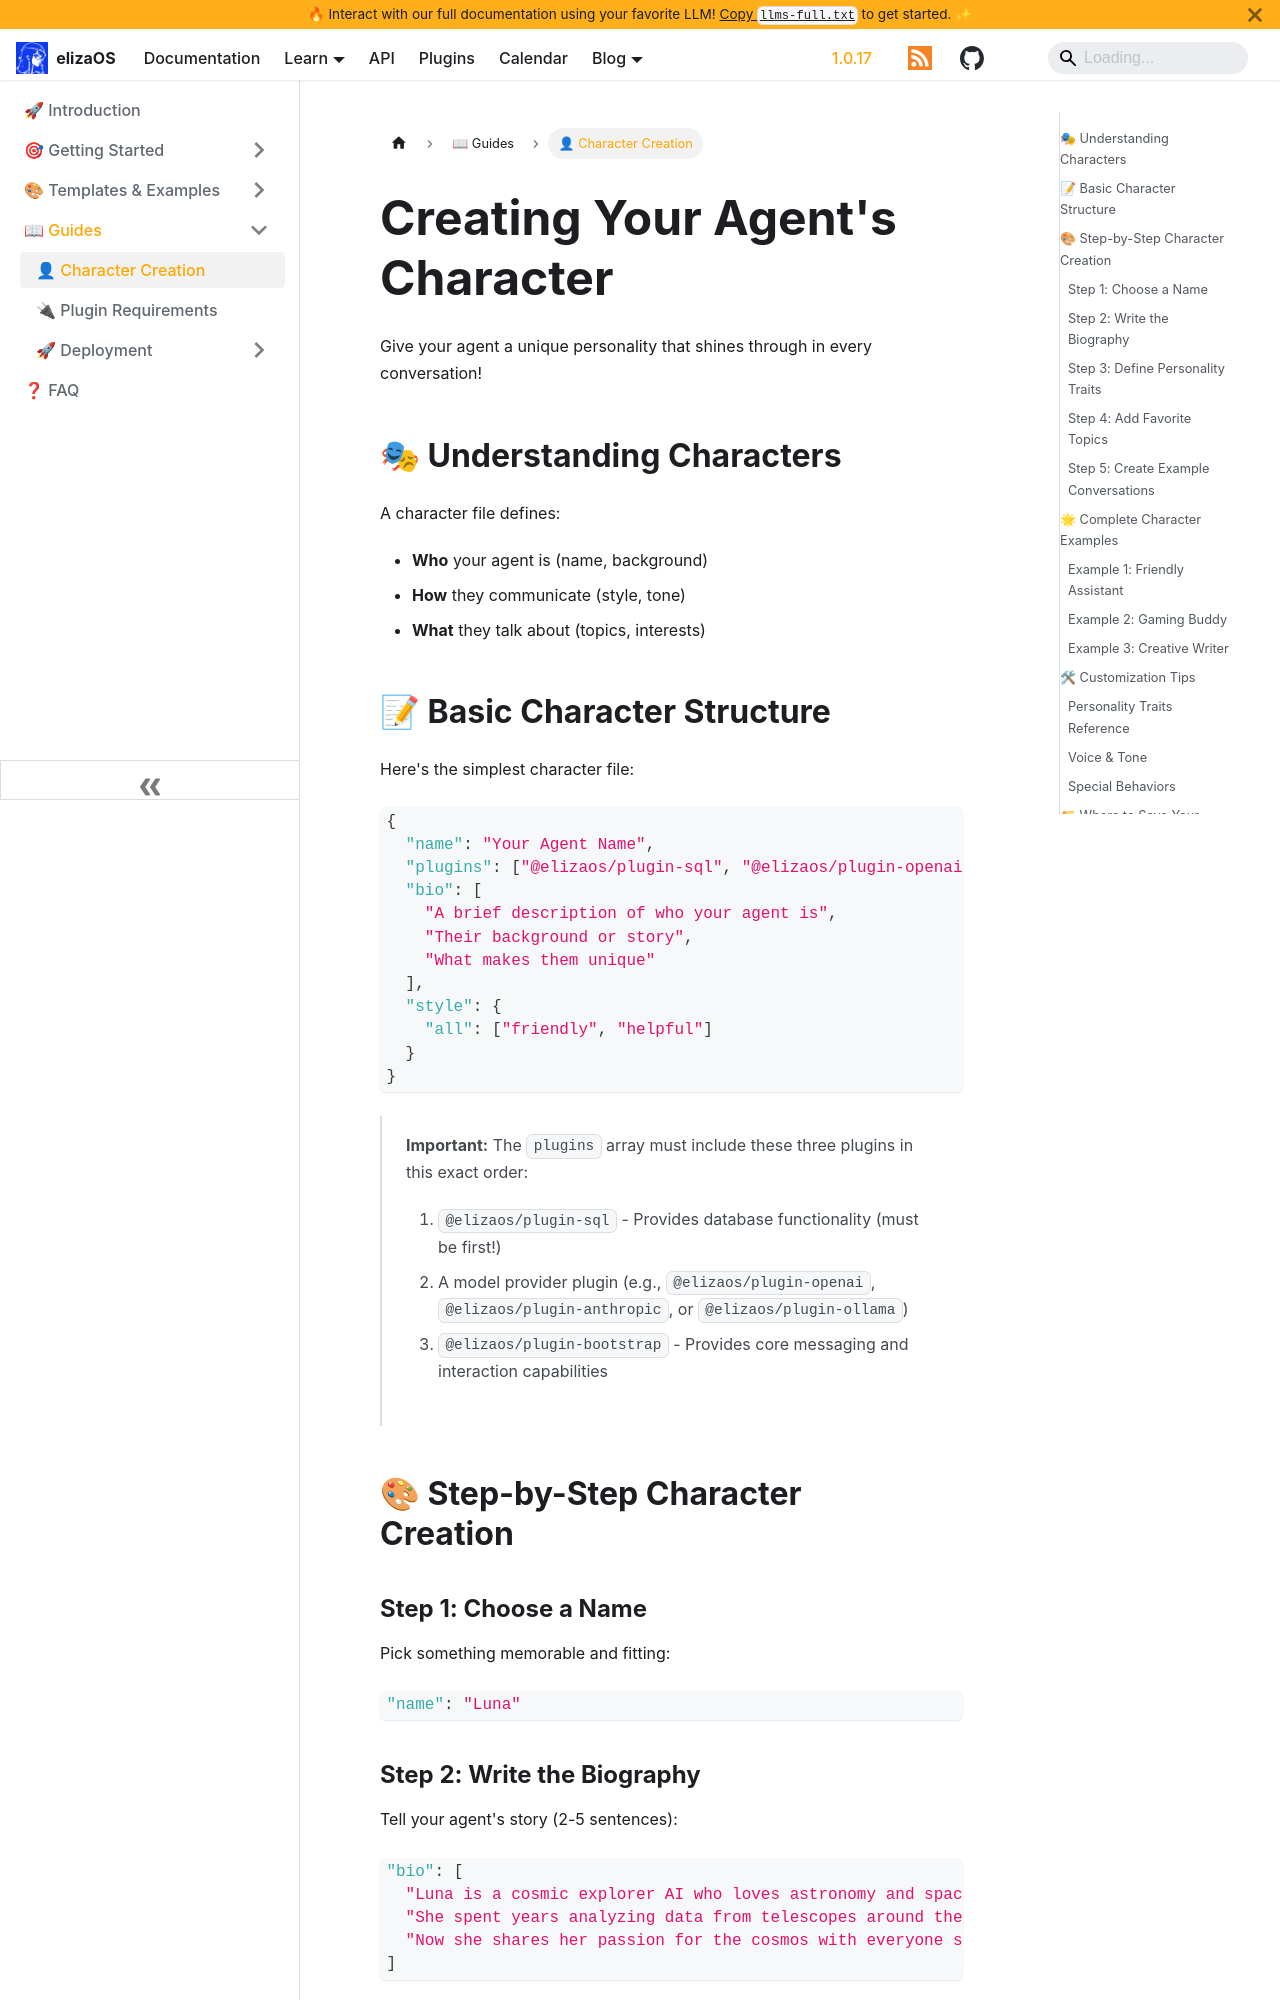

repository: yakkl/eliza · page: docs/simple/guides/character-creation.html · generator: docusaurus

# Creating Your Agent's Character

Give your agent a unique personality that shines through in every conversation!

## 🎭 Understanding Characters

A character file defines:

- **Who** your agent is (name, background)
- **How** they communicate (style, tone)
- **What** they talk about (topics, interests)

## 📝 Basic Character Structure

Here's the simplest character file:

```json
{
  "name": "Your Agent Name",
  "plugins": ["@elizaos/plugin-sql", "@elizaos/plugin-openai", "@elizaos/plugin-bootstrap"],
  "bio": [
    "A brief description of who your agent is",
    "Their background or story",
    "What makes them unique"
  ],
  "style": {
    "all": ["friendly", "helpful"]
  }
}
```

> **Important:** The `plugins` array must include these three plugins in this exact order:
>
> 1. `@elizaos/plugin-sql` - Provides database functionality (must be first!)
> 2. A model provider plugin (e.g., `@elizaos/plugin-openai`, `@elizaos/plugin-anthropic`, or `@elizaos/plugin-ollama`)
> 3. `@elizaos/plugin-bootstrap` - Provides core messaging and interaction capabilities

## 🎨 Step-by-Step Character Creation

### Step 1: Choose a Name

Pick something memorable and fitting:

```json
"name": "Luna"
```

### Step 2: Write the Biography

Tell your agent's story (2-5 sentences):

```json
"bio": [
  "Luna is a cosmic explorer AI who loves astronomy and space.",
  "She spent years analyzing data from telescopes around the world.",
  "Now she shares her passion for the cosmos with everyone she meets!"
]
```

### Step 3: Define Personality Traits

List 3-7 personality traits:

```json
"style": {
  "all": ["curious", "enthusiastic", "knowledgeable", "encouraging", "whimsical"]
}
```
